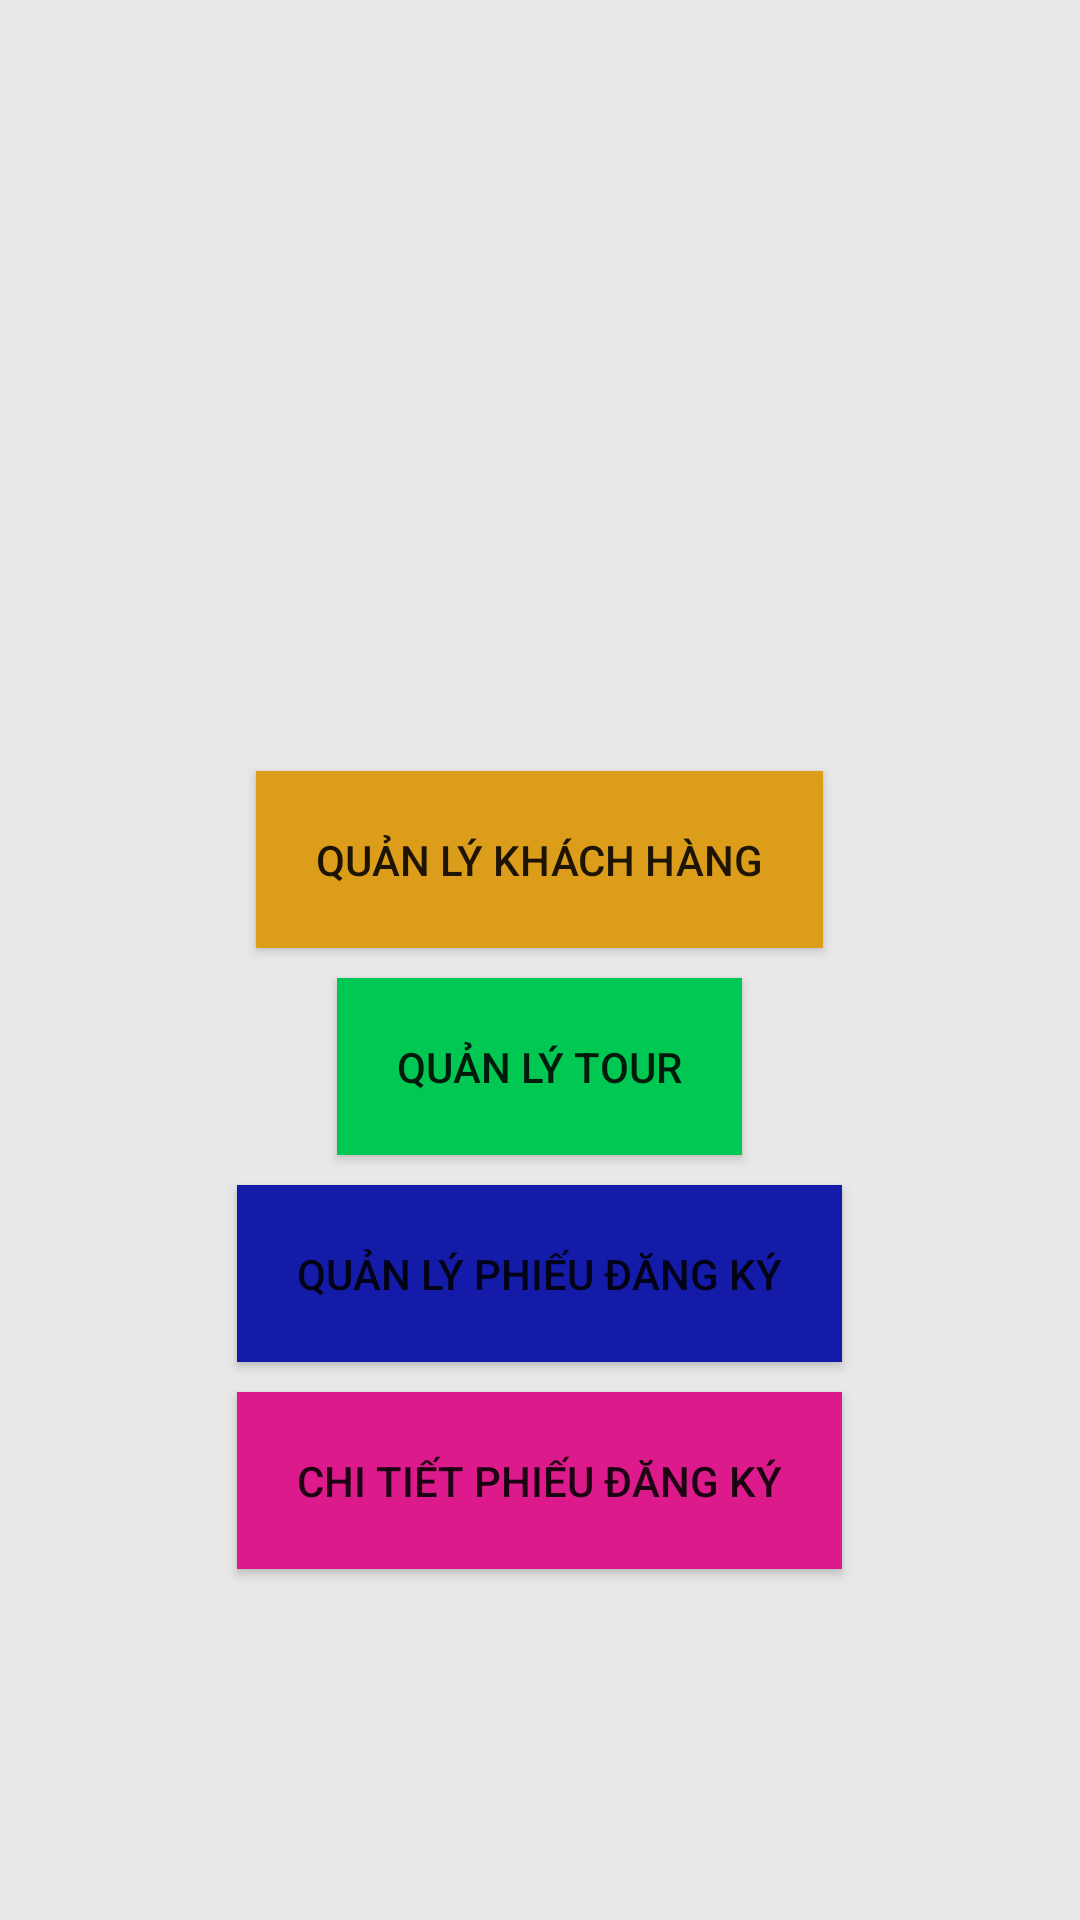

The Android layout XML behind this screen, and the referenced resources:
<!-- AndroidManifest.xml: application theme AppTheme -->
<!-- res/layout/activity_main.xml -->
<?xml version="1.0" encoding="utf-8"?>
<LinearLayout xmlns:tools="http://schemas.android.com/tools"
    xmlns:android="http://schemas.android.com/apk/res/android"
    android:orientation="vertical"
    android:gravity="center"
    android:layout_width="match_parent"
    android:layout_height="match_parent"
    android:background="#a6dfdfdf"
    android:layout_margin="10dp"
    tools:context=".GiaoDien.MainActivity">
    xmlns:android="http://schemas.android.com/apk/res/android"
    tools:ignore="MissingDefaultResource">
    <ImageView
        android:layout_width="100dp"
        android:layout_height="100dp"
        android:id="@+id/imgviewrundraw"
        android:layout_marginBottom="50dp"></ImageView>
    <Button
        android:id="@+id/btnKhachHang"
        android:background="#dc9e1a"
        android:text="QUẢN LÝ KHÁCH HÀNG"
        android:padding="20dp"
        android:layout_marginBottom="10dp"
        android:layout_width="wrap_content"
        android:layout_height="wrap_content" />

    <Button
        android:id="@+id/btnTour"
        android:layout_width="wrap_content"
        android:layout_height="wrap_content"
        android:layout_marginBottom="10dp"
        android:background="#00c853"
        android:padding="20dp"
        android:text="QUẢN LÝ TOUR" />

    <Button
        android:id="@+id/btnPhieuDangKy"
        android:background="#141ba9"
        android:text="QUẢN LÝ PHIẾU ĐĂNG KÝ"
        android:padding="20dp"
        android:layout_marginBottom="10dp"
        android:layout_width="wrap_content"
        android:layout_height="wrap_content" />
    <Button
        android:id="@+id/btnchitietPDK"
        android:background="#dc1a8b"
        android:padding="20dp"
        android:layout_marginBottom="10dp"
        android:text="CHI TIẾT PHIẾU ĐĂNG KÝ"
        android:layout_width="wrap_content"
        android:layout_height="wrap_content" />
</LinearLayout>
<!-- resources referenced by this layout -->
<resources>
  <style name="AppTheme" parent="Theme.AppCompat.Light.DarkActionBar">
          
  
          <item name="colorPrimaryDark">@color/colorPrimaryDark</item>
          <item name="colorAccent">@color/colorAccent</item>
      </style>
  <!-- not gathered from this repository: default colours our renderer supplied (Android Studio template values) -->
  <color name="colorPrimaryDark">#FF3700B3</color>
  <color name="colorAccent">#FF03DAC5</color>
</resources>
